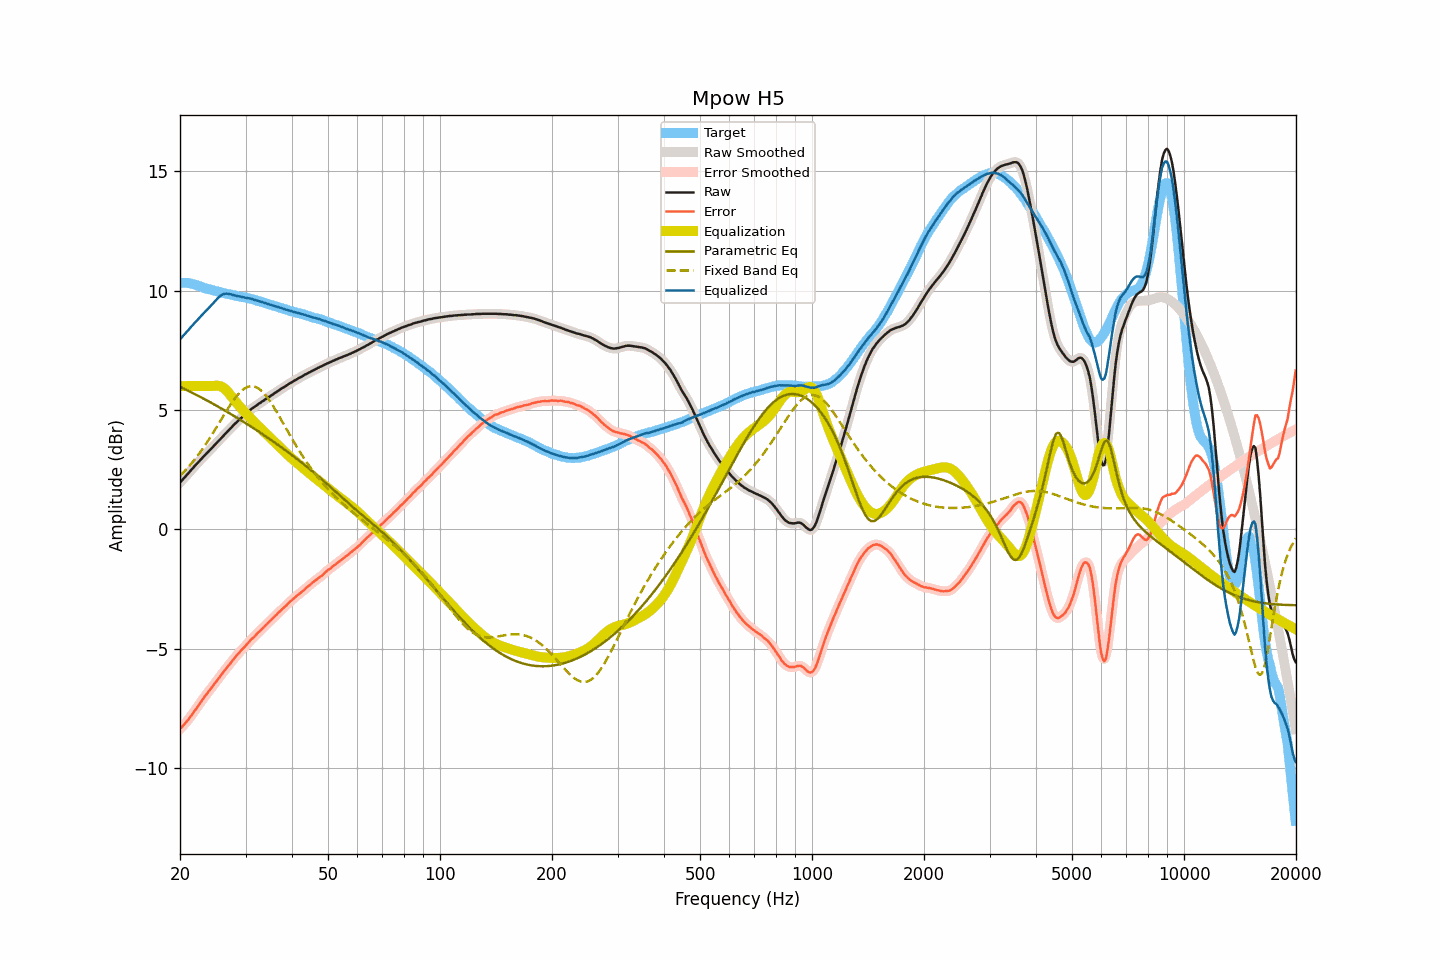

The table this chart was drawn from, first rows:
frequency, raw, smoothed, error, error_smoothed, equalization, parametric_eq, fixed_band_eq, equalized_raw, equalized_smoothed, target
20.00, 1.96, 1.96, -8.37, -8.37, 6.00, 5.97, 2.25, 7.96, 7.96, 10.33
20.20, 2.03, 2.03, -8.30, -8.30, 6.00, 5.94, 2.31, 8.03, 8.03, 10.33
20.40, 2.11, 2.11, -8.22, -8.22, 6.00, 5.90, 2.38, 8.11, 8.11, 10.33
20.61, 2.18, 2.18, -8.15, -8.15, 6.00, 5.87, 2.45, 8.18, 8.18, 10.32
20.81, 2.26, 2.26, -8.06, -8.07, 6.00, 5.84, 2.52, 8.26, 8.26, 10.32
21.02, 2.33, 2.33, -7.99, -7.99, 6.00, 5.81, 2.60, 8.33, 8.33, 10.32
21.23, 2.41, 2.41, -7.89, -7.90, 6.00, 5.77, 2.67, 8.41, 8.41, 10.30
21.44, 2.49, 2.49, -7.80, -7.80, 6.00, 5.74, 2.75, 8.49, 8.49, 10.29
21.66, 2.56, 2.56, -7.71, -7.71, 6.00, 5.71, 2.83, 8.56, 8.56, 10.27
21.87, 2.64, 2.64, -7.61, -7.62, 6.00, 5.67, 2.92, 8.64, 8.64, 10.25
22.09, 2.71, 2.71, -7.53, -7.52, 6.00, 5.64, 3.00, 8.71, 8.71, 10.24
22.31, 2.78, 2.78, -7.43, -7.43, 6.00, 5.60, 3.09, 8.78, 8.78, 10.21
22.54, 2.86, 2.86, -7.33, -7.34, 6.00, 5.57, 3.18, 8.86, 8.86, 10.19
22.76, 2.93, 2.93, -7.24, -7.24, 6.00, 5.53, 3.27, 8.93, 8.93, 10.17
22.99, 3.00, 3.00, -7.14, -7.14, 6.00, 5.50, 3.37, 9.00, 9.00, 10.14
23.22, 3.07, 3.07, -7.04, -7.04, 6.00, 5.46, 3.46, 9.07, 9.07, 10.11
23.45, 3.14, 3.14, -6.95, -6.95, 6.00, 5.43, 3.56, 9.14, 9.14, 10.09
23.69, 3.21, 3.21, -6.87, -6.86, 6.00, 5.39, 3.66, 9.21, 9.21, 10.08
23.92, 3.28, 3.28, -6.78, -6.78, 6.00, 5.35, 3.77, 9.28, 9.28, 10.06
24.16, 3.35, 3.35, -6.69, -6.69, 6.00, 5.32, 3.87, 9.35, 9.35, 10.04
24.40, 3.42, 3.42, -6.60, -6.60, 6.00, 5.28, 3.98, 9.42, 9.42, 10.02
24.65, 3.49, 3.49, -6.51, -6.51, 6.01, 5.24, 4.09, 9.50, 9.50, 10.00
24.89, 3.56, 3.56, -6.42, -6.43, 6.01, 5.20, 4.20, 9.57, 9.57, 9.98
25.14, 3.63, 3.63, -6.34, -6.34, 6.02, 5.17, 4.31, 9.65, 9.65, 9.97
25.39, 3.70, 3.70, -6.25, -6.25, 6.01, 5.13, 4.42, 9.71, 9.71, 9.95
25.65, 3.78, 3.78, -6.16, -6.16, 6.00, 5.09, 4.53, 9.77, 9.77, 9.94
25.91, 3.85, 3.85, -6.06, -6.07, 5.97, 5.05, 4.64, 9.82, 9.82, 9.91
26.16, 3.92, 3.92, -5.98, -5.98, 5.93, 5.01, 4.75, 9.85, 9.85, 9.90
26.43, 3.99, 3.99, -5.90, -5.89, 5.88, 4.97, 4.86, 9.87, 9.87, 9.89
26.69, 4.06, 4.06, -5.81, -5.81, 5.81, 4.93, 4.97, 9.87, 9.87, 9.86
26.96, 4.13, 4.13, -5.72, -5.73, 5.74, 4.89, 5.08, 9.87, 9.87, 9.85
27.23, 4.20, 4.20, -5.64, -5.64, 5.66, 4.85, 5.18, 9.85, 9.85, 9.84
27.50, 4.27, 4.27, -5.56, -5.56, 5.57, 4.81, 5.28, 9.84, 9.84, 9.83
27.77, 4.34, 4.34, -5.47, -5.47, 5.48, 4.77, 5.38, 9.82, 9.82, 9.81
28.05, 4.41, 4.41, -5.39, -5.39, 5.39, 4.73, 5.47, 9.80, 9.80, 9.80
28.33, 4.47, 4.47, -5.31, -5.31, 5.31, 4.69, 5.56, 9.78, 9.78, 9.78
28.62, 4.54, 4.54, -5.23, -5.23, 5.23, 4.65, 5.64, 9.77, 9.77, 9.76
28.90, 4.60, 4.60, -5.15, -5.15, 5.16, 4.61, 5.71, 9.75, 9.75, 9.75
29.19, 4.66, 4.66, -5.07, -5.08, 5.08, 4.57, 5.78, 9.74, 9.74, 9.73
29.48, 4.72, 4.72, -5.01, -5.01, 5.00, 4.52, 5.84, 9.72, 9.72, 9.73
29.78, 4.78, 4.78, -4.94, -4.94, 4.93, 4.48, 5.89, 9.71, 9.71, 9.72
30.08, 4.84, 4.84, -4.87, -4.87, 4.86, 4.44, 5.93, 9.70, 9.70, 9.71
30.38, 4.90, 4.90, -4.79, -4.79, 4.79, 4.40, 5.97, 9.69, 9.69, 9.68
30.68, 4.96, 4.96, -4.71, -4.71, 4.72, 4.35, 5.98, 9.68, 9.68, 9.67
30.99, 5.02, 5.02, -4.63, -4.64, 4.65, 4.31, 6.00, 9.66, 9.66, 9.65
31.30, 5.07, 5.07, -4.57, -4.57, 4.57, 4.27, 6.00, 9.64, 9.64, 9.64
31.61, 5.11, 5.11, -4.52, -4.51, 4.51, 4.22, 5.99, 9.61, 9.62, 9.63
31.93, 5.16, 5.16, -4.45, -4.44, 4.44, 4.18, 5.96, 9.60, 9.60, 9.60
32.24, 5.21, 5.21, -4.36, -4.37, 4.37, 4.13, 5.94, 9.58, 9.58, 9.57
32.57, 5.26, 5.26, -4.30, -4.30, 4.30, 4.09, 5.89, 9.56, 9.56, 9.56
32.89, 5.30, 5.30, -4.25, -4.24, 4.24, 4.05, 5.84, 9.54, 9.54, 9.55
33.22, 5.35, 5.35, -4.16, -4.17, 4.17, 4.00, 5.78, 9.52, 9.52, 9.51
33.55, 5.39, 5.39, -4.11, -4.11, 4.10, 3.96, 5.71, 9.49, 9.50, 9.50
33.89, 5.44, 5.44, -4.04, -4.04, 4.04, 3.91, 5.63, 9.48, 9.48, 9.48
34.23, 5.48, 5.48, -3.98, -3.97, 3.97, 3.86, 5.55, 9.45, 9.45, 9.45
34.57, 5.53, 5.53, -3.90, -3.90, 3.91, 3.82, 5.46, 9.44, 9.43, 9.43
34.92, 5.57, 5.57, -3.84, -3.84, 3.84, 3.77, 5.36, 9.41, 9.41, 9.41
35.27, 5.62, 5.62, -3.78, -3.77, 3.77, 3.72, 5.26, 9.39, 9.39, 9.39
35.62, 5.66, 5.66, -3.71, -3.71, 3.71, 3.68, 5.16, 9.37, 9.37, 9.37
35.97, 5.71, 5.71, -3.64, -3.64, 3.64, 3.63, 5.05, 9.35, 9.35, 9.35
... 635 more rows
